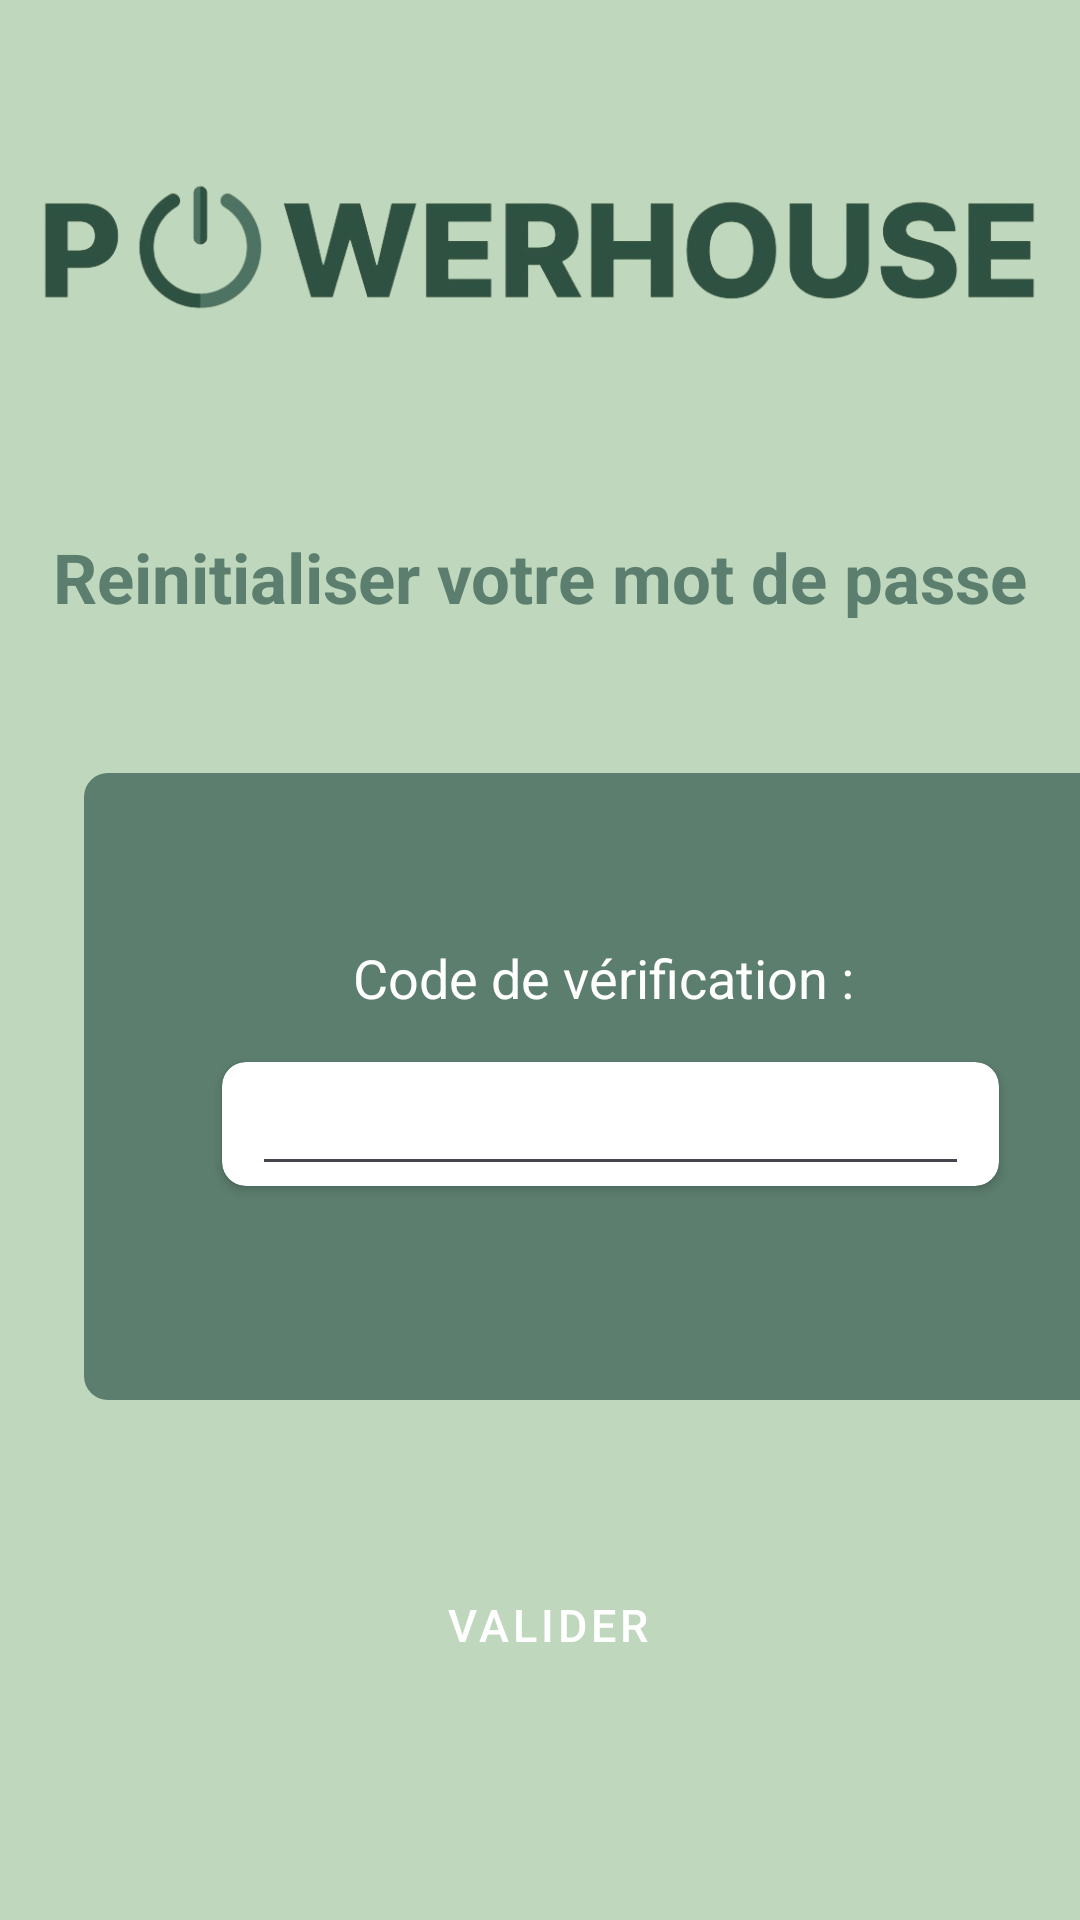

Android layout source for this screen:
<!-- AndroidManifest.xml: application theme Theme.R4_11_DevMobile -->
<!-- res/layout/activity_reset_code.xml -->
<?xml version="1.0" encoding="utf-8"?>
<androidx.constraintlayout.widget.ConstraintLayout
    xmlns:android="http://schemas.android.com/apk/res/android"
    xmlns:app="http://schemas.android.com/apk/res-auto"
    xmlns:tools="http://schemas.android.com/tools"
    android:layout_width="match_parent"
    android:layout_height="match_parent"
    android:background="#BFD8BD">

    <LinearLayout
        android:layout_width="match_parent"
        android:layout_height="match_parent"
        android:orientation="vertical"
        >

    <ImageView
        android:layout_gravity="center"
        android:id="@+id/logo_splash"
        android:layout_width="350dp"
        android:layout_marginTop="31dp"
        android:layout_height="100dp"
        android:src="@drawable/logo_accueil"
        tools:ignore="MissingConstraints"
        android:orientation="vertical"
        tools:layout_editor_absoluteX="28dp"
        tools:layout_editor_absoluteY="56dp" />

    <androidx.cardview.widget.CardView
        android:id="@+id/information"
        android:layout_width="350dp"
        android:layout_height="wrap_content"
        android:layout_marginBottom="16dp"
        app:layout_constraintStart_toStartOf="parent"
        app:layout_constraintEnd_toEndOf="parent"
        app:layout_constraintBottom_toBottomOf="parent"
        app:cardCornerRadius="15dp"

        app:cardElevation="20dp"
        app:cardBackgroundColor="@color/darkgreen">

    </androidx.cardview.widget.CardView>

        <TextView
            android:layout_width="wrap_content"
            android:layout_height="wrap_content"
            android:layout_gravity="center"
            android:layout_marginTop="30dp"
            android:text="Reinitialiser votre mot de passe"
            android:textColor="#5C7E6F"
            android:textSize="23sp"
            android:textStyle="bold"

            tools:ignore="MissingConstraints"
            tools:layout_editor_absoluteX="43dp"
            tools:layout_editor_absoluteY="194dp" />

    <LinearLayout
        android:layout_width="351dp"
        android:layout_height="209dp"
        android:layout_marginStart="28dp"
        android:background="@drawable/rounded_button"
        android:orientation="vertical"
        android:padding="36dp"
        android:layout_marginTop="50dp"
        app:layout_constraintStart_toStartOf="parent"
        tools:ignore="MissingConstraints"
        tools:layout_editor_absoluteY="261dp">


        <androidx.cardview.widget.CardView
            android:id="@+id/tout"
            android:layout_width="match_parent"
            android:layout_height="wrap_content"
            android:layout_marginStart="10dp"
            android:layout_marginEnd="10dp"
            android:background="#FF6B9080"
            app:cardCornerRadius="8dp" />

        <TextView
            android:id="@+id/heuredebut"
            android:layout_width="wrap_content"
            android:layout_height="wrap_content"
            android:layout_gravity="center"
            android:layout_marginTop="20dp"

            android:text="Code de vérification : "
            android:textColor="#FFFFFF"
            android:textSize="18dp" />

        <androidx.cardview.widget.CardView
            android:id="@+id/cardViewinputcode"
            android:layout_width="match_parent"
            android:layout_height="wrap_content"
            android:layout_marginStart="10dp"
            android:layout_marginTop="16dp"
            android:layout_marginEnd="10dp"
            android:layout_marginBottom="8dp"
            android:background="#FFFFFF"
            app:cardCornerRadius="8dp">

            <EditText
                android:id="@+id/resetCodeInput"
                android:layout_width="match_parent"
                android:layout_height="wrap_content"
                android:layout_marginRight="10dp"
                android:layout_marginLeft="10dp"
                android:inputType="numberDecimal" />


        </androidx.cardview.widget.CardView>



    </LinearLayout>

    <Button
        android:id="@+id/reset"
        style="@style/Widget.MaterialComponents.Button.UnelevatedButton"
        android:layout_width="306dp"
        android:layout_height="50dp"
        android:layout_gravity="center"
        android:backgroundTint="#5C7E6F"
        android:elevation="10dp"
        android:layout_marginTop="50dp"
        android:text=" Valider"
        android:textSize="15dp"
        tools:ignore="MissingConstraints,TextSizeCheck"
        tools:layout_editor_absoluteX="52dp"
        tools:layout_editor_absoluteY="529dp" />

    </LinearLayout>

</androidx.constraintlayout.widget.ConstraintLayout>
<!-- resources referenced by this layout -->
<resources>
  <color name="darkgreen">#5C7E6F</color>
  <!-- drawable logo_accueil: png bitmap (drawable, 76569 bytes) -->
  <!-- drawable rounded_button (drawable) -->
  <shape xmlns:android="http://schemas.android.com/apk/res/android"
      android:shape="rectangle">
      <corners android:radius="8dp" />
      <solid android:color="@color/darkgreen" />
  </shape>
  <style name="Theme.R4_11_DevMobile" parent="Base.Theme.R4_11_DevMobile1" />
  <style name="Base.Theme.R4_11_DevMobile1" parent="Theme.Material3.DayNight.NoActionBar">
          
      </style>
</resources>
